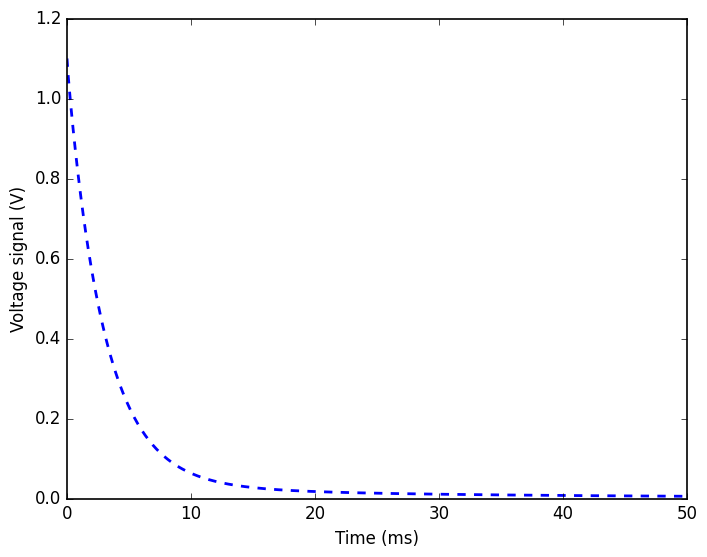

Here is the Python script that generated this plot:
import numpy as np
import matplotlib.pyplot as plt
from scipy.optimize import curve_fit

# Custom settings
plt.style.use('classic')
plt.rcParams['figure.facecolor'] = 'white'
plt.rcParams['axes.facecolor'] = 'white'
plt.rcParams['axes.edgecolor'] = 'black'
plt.rcParams['axes.linewidth'] = 1.2
plt.rcParams['savefig.facecolor'] = 'white'
plt.rcParams['font.family'] = 'sans-serif'
plt.rcParams['font.sans-serif'] = ['Arial']
plt.rcParams['mathtext.fontset'] = 'cm'
plt.rcParams['figure.dpi'] = 100

t = np.linspace(0, 0.05, 500)  # Time array from 0 to 50 ms
C1 = 3e-9  # Capacitance in farads
C2 = 6e-9  # Capacitance in farads
R = 1e6  # Resistance in ohms

def func(t):
    return 1*np.exp(-t/(R*C1)) + 0.1*np.exp(-(t/(R*C2))**0.5)

plt.plot(t*1e3, func(t), label='Theoretical Fit', color='blue', lw=2, linestyle='--')
plt.xlabel('Time (ms)')
plt.ylabel('Voltage signal (V)')
plt.show() 
